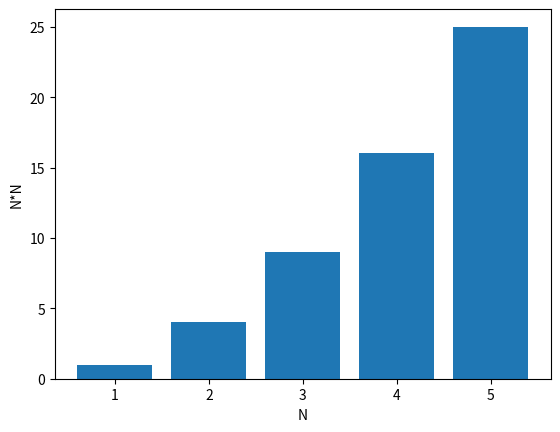

Write the Python code that produced this figure.
import matplotlib.pyplot as pl
import numpy as np

a=[1,2,3,4,5]
b=[1,4,9,16,25]
pl.bar(a,b)
pl.xlabel('N')
pl.ylabel('N*N')
pl.show()
